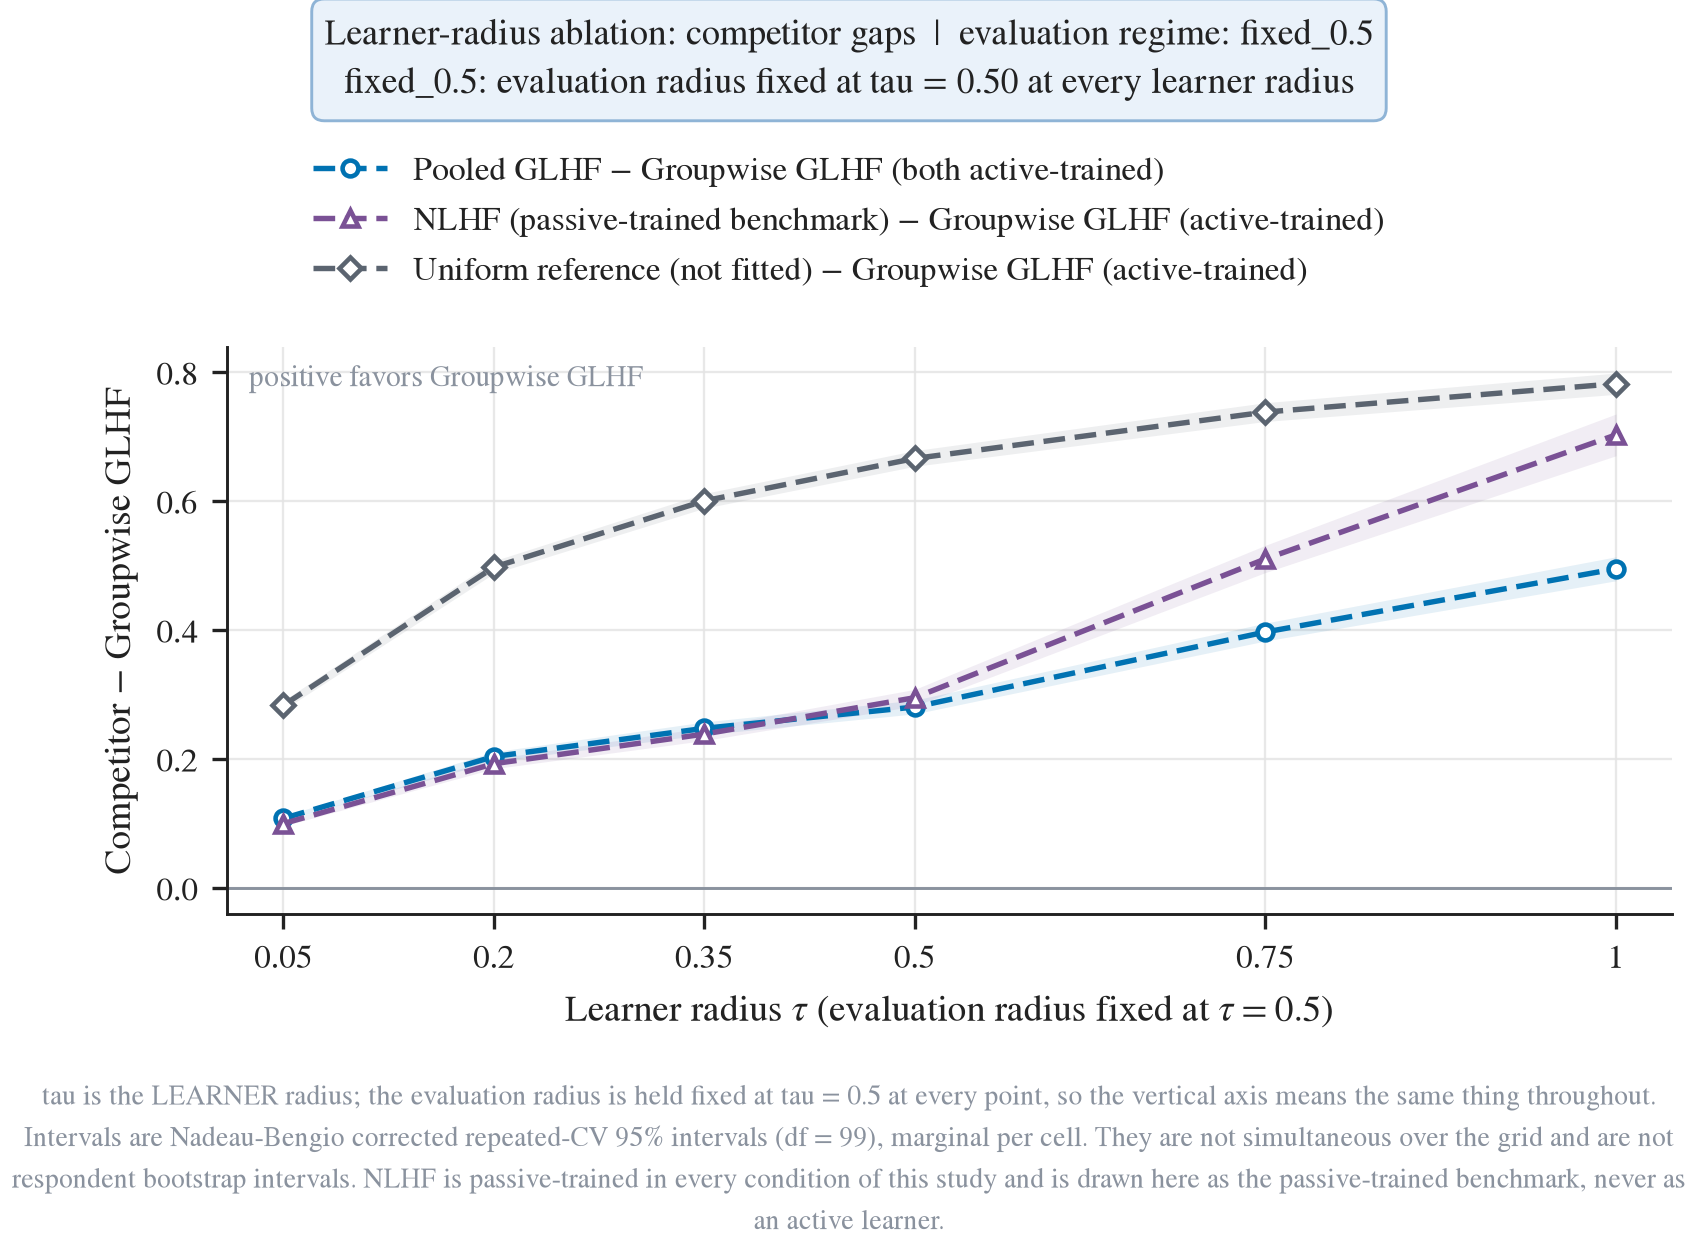

The data file committed next to this chart (first rows):
figure, panel, series, series_label, method, display_name, training_protocol, protocol_trained, displayed_beside_protocol, condition, evaluation_regime, beta, learner_tau, evaluation_tau, group, axis_segment, x, y, ci_low, ci_high, p_holm, interval
tau_gaps, worst_group, pooled_minus_multigroup|tau, Pooled GLHF $-$ Groupwise GLHF (both act…, pooled, Pooled GLHF, active-trained span-adaptive learner, active, , tau, fixed_0.5, inf, 0.05, 0.5, , linear, 0.05, 0.1079, 0.1044, 0.1115, 4.5897017575408025e-79, nadeau_bengio_corrected_repeated_cv_95_m…
tau_gaps, worst_group, pooled_minus_multigroup|tau, Pooled GLHF $-$ Groupwise GLHF (both act…, pooled, Pooled GLHF, active-trained span-adaptive learner, active, , tau, fixed_0.5, inf, 0.2, 0.5, , linear, 0.2, 0.2038, 0.1965, 0.2112, 2.342681764545622e-75, nadeau_bengio_corrected_repeated_cv_95_m…
tau_gaps, worst_group, pooled_minus_multigroup|tau, Pooled GLHF $-$ Groupwise GLHF (both act…, pooled, Pooled GLHF, active-trained span-adaptive learner, active, , tau, fixed_0.5, inf, 0.35, 0.5, , linear, 0.35, 0.2476, 0.2378, 0.2575, 2.9501208453365587e-71, nadeau_bengio_corrected_repeated_cv_95_m…
tau_gaps, worst_group, pooled_minus_multigroup|tau, Pooled GLHF $-$ Groupwise GLHF (both act…, pooled, Pooled GLHF, active-trained span-adaptive learner, active, , tau, fixed_0.5, inf, 0.5, 0.5, , linear, 0.5, 0.2807, 0.27, 0.2913, 4.013375819093997e-73, nadeau_bengio_corrected_repeated_cv_95_m…
tau_gaps, worst_group, pooled_minus_multigroup|tau, Pooled GLHF $-$ Groupwise GLHF (both act…, pooled, Pooled GLHF, active-trained span-adaptive learner, active, , tau, fixed_0.5, inf, 0.75, 0.5, , linear, 0.75, 0.397, 0.3831, 0.4109, 1.2715022046088387e-76, nadeau_bengio_corrected_repeated_cv_95_m…
tau_gaps, worst_group, pooled_minus_multigroup|tau, Pooled GLHF $-$ Groupwise GLHF (both act…, pooled, Pooled GLHF, active-trained span-adaptive learner, active, , tau, fixed_0.5, inf, 1.0, 0.5, , linear, 1.0, 0.4951, 0.4765, 0.5137, 1.3002544618949831e-73, nadeau_bengio_corrected_repeated_cv_95_m…
tau_gaps, worst_group, pooled_nlhf_minus_multigroup|tau, NLHF (passive-trained benchmark) $-$ Gro…, pooled_nlhf, NLHF, passive-trained batch solver (never fitt…, active, , tau, fixed_0.5, inf, 0.05, 0.5, , linear, 0.05, 0.09985, 0.09619, 0.1035, 1.0815495369951388e-74, nadeau_bengio_corrected_repeated_cv_95_m…
tau_gaps, worst_group, pooled_nlhf_minus_multigroup|tau, NLHF (passive-trained benchmark) $-$ Gro…, pooled_nlhf, NLHF, passive-trained batch solver (never fitt…, active, , tau, fixed_0.5, inf, 0.2, 0.5, , linear, 0.2, 0.1927, 0.185, 0.2004, 3.738019897796976e-71, nadeau_bengio_corrected_repeated_cv_95_m…
tau_gaps, worst_group, pooled_nlhf_minus_multigroup|tau, NLHF (passive-trained benchmark) $-$ Gro…, pooled_nlhf, NLHF, passive-trained batch solver (never fitt…, active, , tau, fixed_0.5, inf, 0.35, 0.5, , linear, 0.35, 0.2387, 0.2287, 0.2487, 3.344804143543599e-69, nadeau_bengio_corrected_repeated_cv_95_m…
tau_gaps, worst_group, pooled_nlhf_minus_multigroup|tau, NLHF (passive-trained benchmark) $-$ Gro…, pooled_nlhf, NLHF, passive-trained batch solver (never fitt…, active, , tau, fixed_0.5, inf, 0.5, 0.5, , linear, 0.5, 0.2951, 0.2823, 0.308, 1.14948217331117e-67, nadeau_bengio_corrected_repeated_cv_95_m…
tau_gaps, worst_group, pooled_nlhf_minus_multigroup|tau, NLHF (passive-trained benchmark) $-$ Gro…, pooled_nlhf, NLHF, passive-trained batch solver (never fitt…, active, , tau, fixed_0.5, inf, 0.75, 0.5, , linear, 0.75, 0.5104, 0.4893, 0.5315, 8.957196298457602e-70, nadeau_bengio_corrected_repeated_cv_95_m…
tau_gaps, worst_group, pooled_nlhf_minus_multigroup|tau, NLHF (passive-trained benchmark) $-$ Gro…, pooled_nlhf, NLHF, passive-trained batch solver (never fitt…, active, , tau, fixed_0.5, inf, 1.0, 0.5, , linear, 1.0, 0.7029, 0.6705, 0.7352, 2.309266851565129e-65, nadeau_bengio_corrected_repeated_cv_95_m…
tau_gaps, worst_group, uniform_minus_multigroup|tau, Uniform reference (not fitted) $-$ Group…, uniform, Uniform reference, not fitted, active, , tau, fixed_0.5, inf, 0.05, 0.5, , linear, 0.05, 0.2835, 0.2765, 0.2905, 5.333852363589924e-91, nadeau_bengio_corrected_repeated_cv_95_m…
tau_gaps, worst_group, uniform_minus_multigroup|tau, Uniform reference (not fitted) $-$ Group…, uniform, Uniform reference, not fitted, active, , tau, fixed_0.5, inf, 0.2, 0.5, , linear, 0.2, 0.4976, 0.4878, 0.5073, 5.555115371241633e-101, nadeau_bengio_corrected_repeated_cv_95_m…
tau_gaps, worst_group, uniform_minus_multigroup|tau, Uniform reference (not fitted) $-$ Group…, uniform, Uniform reference, not fitted, active, , tau, fixed_0.5, inf, 0.35, 0.5, , linear, 0.35, 0.6005, 0.589, 0.6119, 2.6841729121934032e-102, nadeau_bengio_corrected_repeated_cv_95_m…
tau_gaps, worst_group, uniform_minus_multigroup|tau, Uniform reference (not fitted) $-$ Group…, uniform, Uniform reference, not fitted, active, , tau, fixed_0.5, inf, 0.5, 0.5, , linear, 0.5, 0.6662, 0.654, 0.6784, 5.57715818415352e-104, nadeau_bengio_corrected_repeated_cv_95_m…
tau_gaps, worst_group, uniform_minus_multigroup|tau, Uniform reference (not fitted) $-$ Group…, uniform, Uniform reference, not fitted, active, , tau, fixed_0.5, inf, 0.75, 0.5, , linear, 0.75, 0.7382, 0.7236, 0.7528, 1.0431226436212312e-100, nadeau_bengio_corrected_repeated_cv_95_m…
tau_gaps, worst_group, uniform_minus_multigroup|tau, Uniform reference (not fitted) $-$ Group…, uniform, Uniform reference, not fitted, active, , tau, fixed_0.5, inf, 1.0, 0.5, , linear, 1.0, 0.7822, 0.7657, 0.7987, 7.622715537898824e-98, nadeau_bengio_corrected_repeated_cv_95_m…
